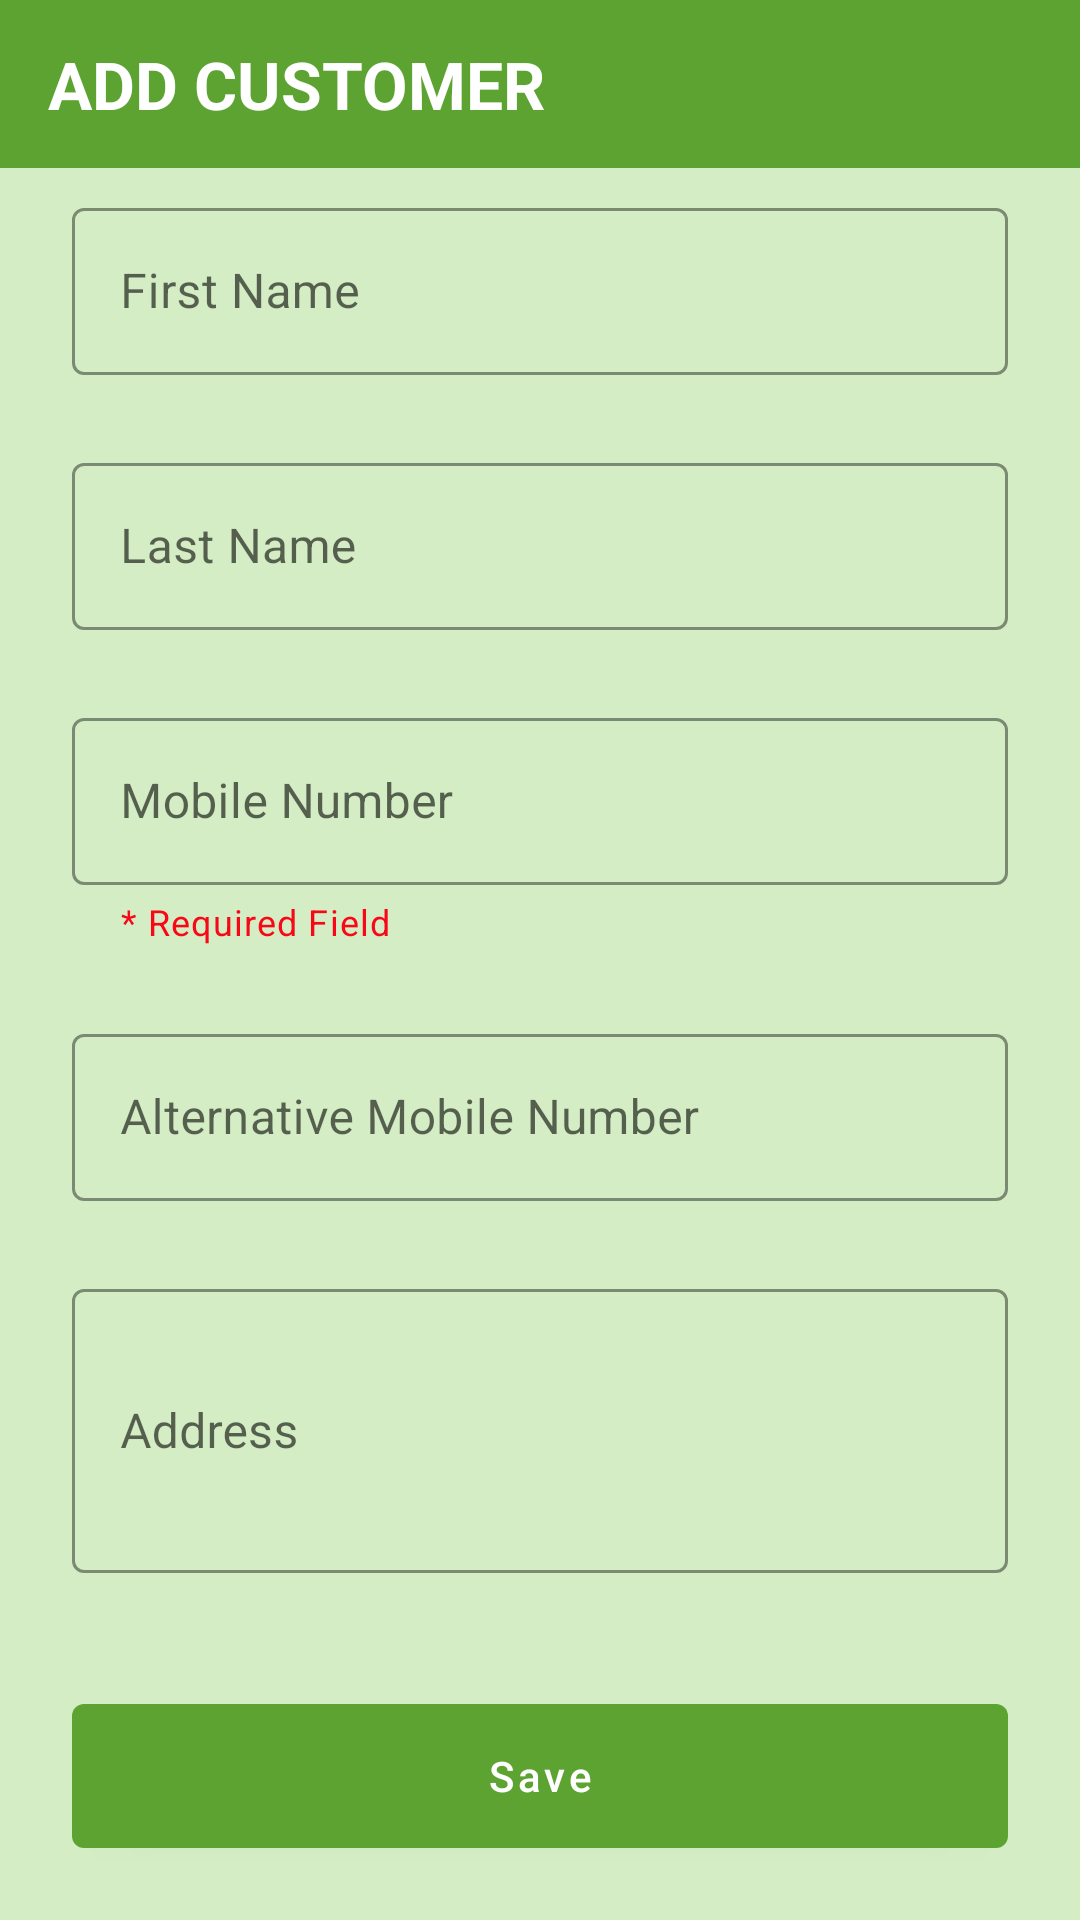

Write the Android layout XML for this screen, with the resource values it uses.
<!-- AndroidManifest.xml: application theme Theme.KomalaCreationDemo -->
<!-- res/layout/activity_add_customer.xml -->
<?xml version="1.0" encoding="utf-8"?>
<androidx.constraintlayout.widget.ConstraintLayout xmlns:android="http://schemas.android.com/apk/res/android"
    xmlns:app="http://schemas.android.com/apk/res-auto"
    xmlns:tools="http://schemas.android.com/tools"
    android:layout_width="match_parent"
    android:layout_height="match_parent"
    android:background="@color/cus_det_col_shade"
    tools:context=".AddCustomerActivity">


    <com.google.android.material.appbar.AppBarLayout
        android:id="@+id/appBar"
        android:layout_width="match_parent"
        android:layout_height="wrap_content"
        android:backgroundTint="@color/cus_det_col"
        app:layout_constraintEnd_toEndOf="parent"
        app:layout_constraintStart_toStartOf="parent"
        app:layout_constraintTop_toTopOf="parent">

        <androidx.appcompat.widget.Toolbar
            android:id="@+id/toolBar"
            android:layout_width="match_parent"
            android:layout_height="wrap_content"
            app:popupTheme="@style/ThemeOverlay.AppCompat.Light"
            app:theme="@style/ToolbarTheme">

            <TextView
                android:layout_width="match_parent"
                android:layout_height="wrap_content"
                android:text="Add Customer"
                android:textAllCaps="true"
                android:textColor="#fff"
                android:textSize="22dp"
                android:textStyle="bold" />
        </androidx.appcompat.widget.Toolbar>
    </com.google.android.material.appbar.AppBarLayout>


    
    <com.google.android.material.textfield.TextInputLayout
        android:id="@+id/field_first"
        style="@style/Widget.MaterialComponents.TextInputLayout.OutlinedBox"
        android:layout_width="match_parent"
        android:layout_height="wrap_content"
        android:layout_marginStart="24dp"
        android:layout_marginTop="8dp"
        android:layout_marginEnd="24dp"
        android:hint="First Name"
        app:boxStrokeColor="@color/cus_det_col"
        app:hintTextColor="@color/cus_det_col"
        app:layout_constraintEnd_toEndOf="parent"
        app:layout_constraintHorizontal_bias="0.0"
        app:layout_constraintStart_toStartOf="parent"
        app:layout_constraintTop_toBottomOf="@+id/appBar">

        <com.google.android.material.textfield.TextInputEditText
            android:id="@+id/firstName"
            android:layout_width="match_parent"
            android:layout_height="match_parent"
            android:inputType="text"
            android:maxLength="20">

        </com.google.android.material.textfield.TextInputEditText>

    </com.google.android.material.textfield.TextInputLayout>

    
    <com.google.android.material.textfield.TextInputLayout
        android:id="@+id/field_last"
        style="@style/Widget.MaterialComponents.TextInputLayout.OutlinedBox"
        android:layout_width="match_parent"
        android:layout_height="wrap_content"
        android:layout_marginStart="24dp"
        android:layout_marginTop="24dp"
        android:layout_marginEnd="24dp"
        android:hint="Last Name"
        app:boxStrokeColor="@color/cus_det_col"
        app:hintTextColor="@color/cus_det_col"
        app:layout_constraintEnd_toEndOf="@+id/field_first"
        app:layout_constraintStart_toStartOf="@+id/field_first"
        app:layout_constraintTop_toBottomOf="@+id/field_first">

        <com.google.android.material.textfield.TextInputEditText
            android:id="@+id/lastName"
            android:layout_width="match_parent"
            android:layout_height="match_parent"
            android:inputType="text"
            android:maxLength="20">

        </com.google.android.material.textfield.TextInputEditText>

    </com.google.android.material.textfield.TextInputLayout>

    
    <com.google.android.material.textfield.TextInputLayout
        android:id="@+id/field_mobno"
        style="@style/Widget.MaterialComponents.TextInputLayout.OutlinedBox"
        android:layout_width="0dp"
        android:layout_height="wrap_content"
        app:helperText="* Required Field"
        app:helperTextTextColor="@color/red"
        android:layout_marginTop="24dp"
        android:hint="Mobile Number"
        app:boxStrokeColor="@color/cus_det_col"
        app:hintTextColor="@color/cus_det_col"
        app:layout_constraintEnd_toEndOf="@+id/field_last"
        app:layout_constraintStart_toStartOf="@+id/field_last"
        app:layout_constraintTop_toBottomOf="@+id/field_last">

        <com.google.android.material.textfield.TextInputEditText
            android:id="@+id/mobNumber"
            android:layout_width="match_parent"
            android:layout_height="match_parent"
            android:inputType="number"
            android:maxLength="10">

        </com.google.android.material.textfield.TextInputEditText>

    </com.google.android.material.textfield.TextInputLayout>


    
    <com.google.android.material.textfield.TextInputLayout
        android:id="@+id/field_mobno2"
        style="@style/Widget.MaterialComponents.TextInputLayout.OutlinedBox"
        android:layout_width="0dp"
        android:layout_height="wrap_content"
        android:layout_marginTop="24dp"
        android:hint="Alternative Mobile Number"
        app:boxStrokeColor="@color/cus_det_col"
        app:hintTextColor="@color/cus_det_col"
        app:layout_constraintEnd_toEndOf="@+id/field_mobno"
        app:layout_constraintStart_toStartOf="@+id/field_mobno"
        app:layout_constraintTop_toBottomOf="@+id/field_mobno">

        <com.google.android.material.textfield.TextInputEditText
            android:id="@+id/mobNumber2"
            android:layout_width="match_parent"
            android:layout_height="match_parent"
            android:inputType="number"
            android:maxLength="10">

        </com.google.android.material.textfield.TextInputEditText>

    </com.google.android.material.textfield.TextInputLayout>


    
    <com.google.android.material.textfield.TextInputLayout
        android:id="@+id/field_address"
        style="@style/Widget.MaterialComponents.TextInputLayout.OutlinedBox"
        android:layout_width="0dp"
        android:layout_height="100dp"
        android:layout_marginTop="24dp"
        android:hint="Address"
        app:boxStrokeColor="@color/cus_det_col"
        app:hintTextColor="@color/cus_det_col"
        app:layout_constraintEnd_toEndOf="@+id/field_first"
        app:layout_constraintHorizontal_bias="0.557"
        app:layout_constraintStart_toStartOf="@+id/field_first"
        app:layout_constraintTop_toBottomOf="@+id/field_mobno2">

        <com.google.android.material.textfield.TextInputEditText
            android:id="@+id/address"
            android:layout_width="match_parent"
            android:layout_height="match_parent"
            android:inputType="textMultiLine"
            android:maxLength="100"
            android:maxLines="4">

        </com.google.android.material.textfield.TextInputEditText>

    </com.google.android.material.textfield.TextInputLayout>

    <com.google.android.material.button.MaterialButton
        android:id="@+id/addCustomerPageBtn"
        android:layout_width="match_parent"
        android:layout_height="wrap_content"
        android:layout_marginStart="24dp"
        android:layout_marginEnd="24dp"
        android:layout_marginBottom="24dp"
        android:insetLeft="0dp"
        android:insetTop="0dp"
        android:insetRight="0dp"
        android:insetBottom="0dp"
        android:text="Save"
        android:textAllCaps="false"
        app:backgroundTint="@color/cus_det_col"
        app:layout_constraintBottom_toBottomOf="parent"
        app:layout_constraintEnd_toEndOf="parent"
        app:layout_constraintStart_toStartOf="parent" />


</androidx.constraintlayout.widget.ConstraintLayout>
<!-- resources referenced by this layout -->
<resources>
  <color name="cus_det_col">#5CA332</color>
  <color name="cus_det_col_shade">#d4edc4</color>
  <color name="red">#F90716</color>
  <style name="ToolbarTheme" parent="@style/ThemeOverlay.AppCompat.ActionBar">
          
          <item name="colorControlNormal">@color/white</item>
  
          <item name="android:forceDarkAllowed" tools:targetApi="q">false</item>
      </style>
  <style name="Theme.KomalaCreationDemo" parent="Theme.MaterialComponents.DayNight.NoActionBar">
          
          <item name="colorPrimary">@color/purple_500</item>
          <item name="colorPrimaryVariant">@color/purple_700</item>
          <item name="colorOnPrimary">@color/white</item>
          
          <item name="colorSecondary">@color/teal_200</item>
          <item name="colorSecondaryVariant">@color/teal_700</item>
          <item name="colorOnSecondary">@color/black</item>
          
          <item name="android:statusBarColor" tools:targetApi="l">?attr/colorPrimaryVariant</item>
          
  
          <item name="android:forceDarkAllowed" tools:targetApi="q">false</item>
      </style>
  <color name="white">#FFFFFFFF</color>
  <color name="purple_500">#FF6200EE</color>
  <color name="purple_700">#FF3700B3</color>
  <color name="teal_200">#FF03DAC5</color>
  <color name="teal_700">#FF018786</color>
  <color name="black">#FF000000</color>
</resources>
